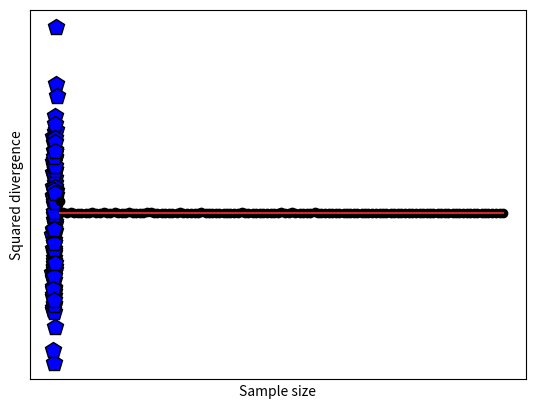

Recreate this plot in Python.
#!/usr/bin/env python
# coding: utf-8

# # COURSE: Master statistics and machine learning: Intuition, Math, code
# ##### COURSE URL: udemy.com/course/statsml_x/?couponCode=202006 
# ## SECTION: Correlation
# ### VIDEO: Simulate data with specified correlation
# [redacted]

# In[ ]:


# import libraries
import matplotlib.pyplot as plt
import numpy as np


# In[ ]:


## simulate data

# data simulation parameters
N = 100  # number of samples
r = .6   # desired correlation coefficient

# start with random numbers
x = np.random.randn(N)
y = np.random.randn(N)

# impose the correlation on y
y = x*r + y*np.sqrt(1-r**2)

# plot the data
plt.plot(x,y,'kp',markerfacecolor='b',markersize=12)
plt.xlabel('Variable X')
plt.ylabel('Variable Y')
plt.xticks([])
plt.yticks([])
plt.show()


# In[ ]:


## compute the empirical correlation

empR = np.corrcoef(x,y)

print('Desired r=%g, empirical r=%g'%(r,empR[0,1]))


# In[ ]:


## Test the errors as a function of N

# range of sample sizes
Ns = np.round( np.linspace(5,400,123) ).astype(int)

# theoretical correlation coefficient (fixed)
r = .6

# initialize
corrs = np.zeros(len(Ns))

# run the experiment!
for ni in range(len(Ns)):
    x = np.random.randn(Ns[ni])
    y = x*r + np.random.randn(Ns[ni])*np.sqrt(1-r**2)
    corrs[ni] = (r-np.corrcoef(x,y)[0,1])**2
    

plt.stem(Ns,corrs,'ko-')
plt.xlabel('Sample size')
plt.ylabel('Squared divergence')
plt.show()

